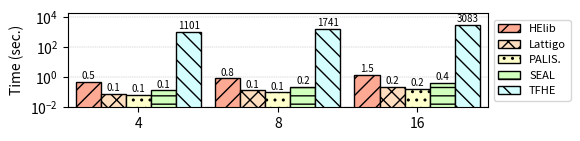

Source code (Python):
#!/usr/bin/python

import matplotlib.pyplot as plt
import numpy as np

mydpi = 300
pltsize = (6, 1.5)

# Milliseconds
data = {
'4': {
  'helib': 516,
  'lattigo': 77,
  'palisade': 65,
  'seal': 135,
  'tfhe': 1100990 },
'8': {
  'helib': 838,
  'lattigo': 132,
  'palisade': 98,
  'seal': 227,
  'tfhe': 1741403 },
'16': {
  'helib': 1518,
  'lattigo': 241.8,
  'palisade': 172,
  'seal': 416,
  'tfhe': 3082573 }
}

helib = []
lattigo = []
palisade = []
seal = []
tfhe = []

x_axis_label = []
for k,val in data.items():
  x_axis_label.append(k)
  helib.append(val['helib'] / 1000)
  lattigo.append(val['lattigo'] / 1000)
  palisade.append(val['palisade'] / 1000)
  seal.append(val['seal'] / 1000)
  tfhe.append(val['tfhe'] / 1000)

N = len(palisade)
index = np.arange(N) # the x locations for the groups
width = 0.18 # the width of the bars

fig, ax = plt.subplots(figsize=pltsize)
ax.margins(0.02, 0.02)

rects1 = ax.bar(index - 3*width/2, helib, width,
                color='xkcd:light salmon', hatch='//', edgecolor='black', linewidth=1)
rects2 = ax.bar(index - width/2, lattigo, width,
                color='#ffddbf', hatch='xx', edgecolor='black', linewidth=1)
rects3 = ax.bar(index + width/2, palisade, width,
                color='xkcd:ecru', hatch='..', edgecolor='black', linewidth=1)
rects4 = ax.bar(index + 3*width/2, seal, width,
                color='xkcd:very light green', hatch='--', edgecolor='black', linewidth=1)
rects5 = ax.bar(index + 5*width/2, tfhe, width,
                color='xkcd:very light blue', hatch='\\\\', edgecolor='black', linewidth=1)

ax.set_axisbelow(True)
ax.grid(True, axis='y', which="major", linewidth = "0.3", linestyle='--')
ax.set_yscale('log')
ax.set_ylim([0.01, 20000])
ax.set_yticks([0.01, 1, 100, 10000])
ax.set_ylabel("Time (sec.)")
# ax.set_xlabel("Number of Attributes")
ax.set_xticks(index + width / 2)
ax.set_xticklabels(x_axis_label)
ax.legend((rects1[0], rects2[0], rects3[0], rects4[0], rects5[0]),
          ("HElib", "Lattigo", "PALIS.", "SEAL", "TFHE"),
          fontsize=8, ncol=1, loc='center right', bbox_to_anchor=(1.21, 0.5))

def autolabel_above(rects):
  for rect in rects:
    height = rect.get_height()
    if height <= 0.01:
      ax.text(rect.get_x() + rect.get_width()/2., 0.012, 'N/A', ha='center', va='bottom', fontsize=7)
      continue
    # elif height < 10:
      # ax.text(rect.get_x() + rect.get_width()/2., 1.1*height, '%2.2f' % (height), ha='center', va='bottom', fontsize=7)
    elif height < 1000:
      ax.text(rect.get_x() + rect.get_width()/2., 1.1*height, '%2.1f' % (height), ha='center', va='bottom', fontsize=7)
    else:
      ax.text(rect.get_x() + rect.get_width()/2., 1.1*height, '%2.0f' % (height), ha='center', va='bottom', fontsize=7)

autolabel_above(rects1)
autolabel_above(rects2)
autolabel_above(rects3)
autolabel_above(rects4)
autolabel_above(rects5)

# plt.show()

plt.tight_layout()
plt.savefig("./lr.png", dpi=mydpi, bbox_inches="tight", pad_inches=0.03)
